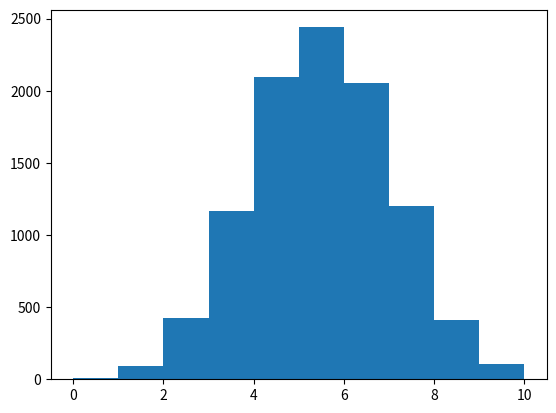

Here is the Python script that generated this plot:
import numpy as np 
import matplotlib.pyplot as plt 
final = []
for y in range(10000):
    tails = [0]
    for x in range(10):
        coin = np.random.randint(0,2)
        if coin == 0:
            tails.append(tails[x] + coin)
        else:
            tails.append(tails[x] + coin)
    final.append(tails[-1])

plt.hist(final, bins = 10)
plt.show()